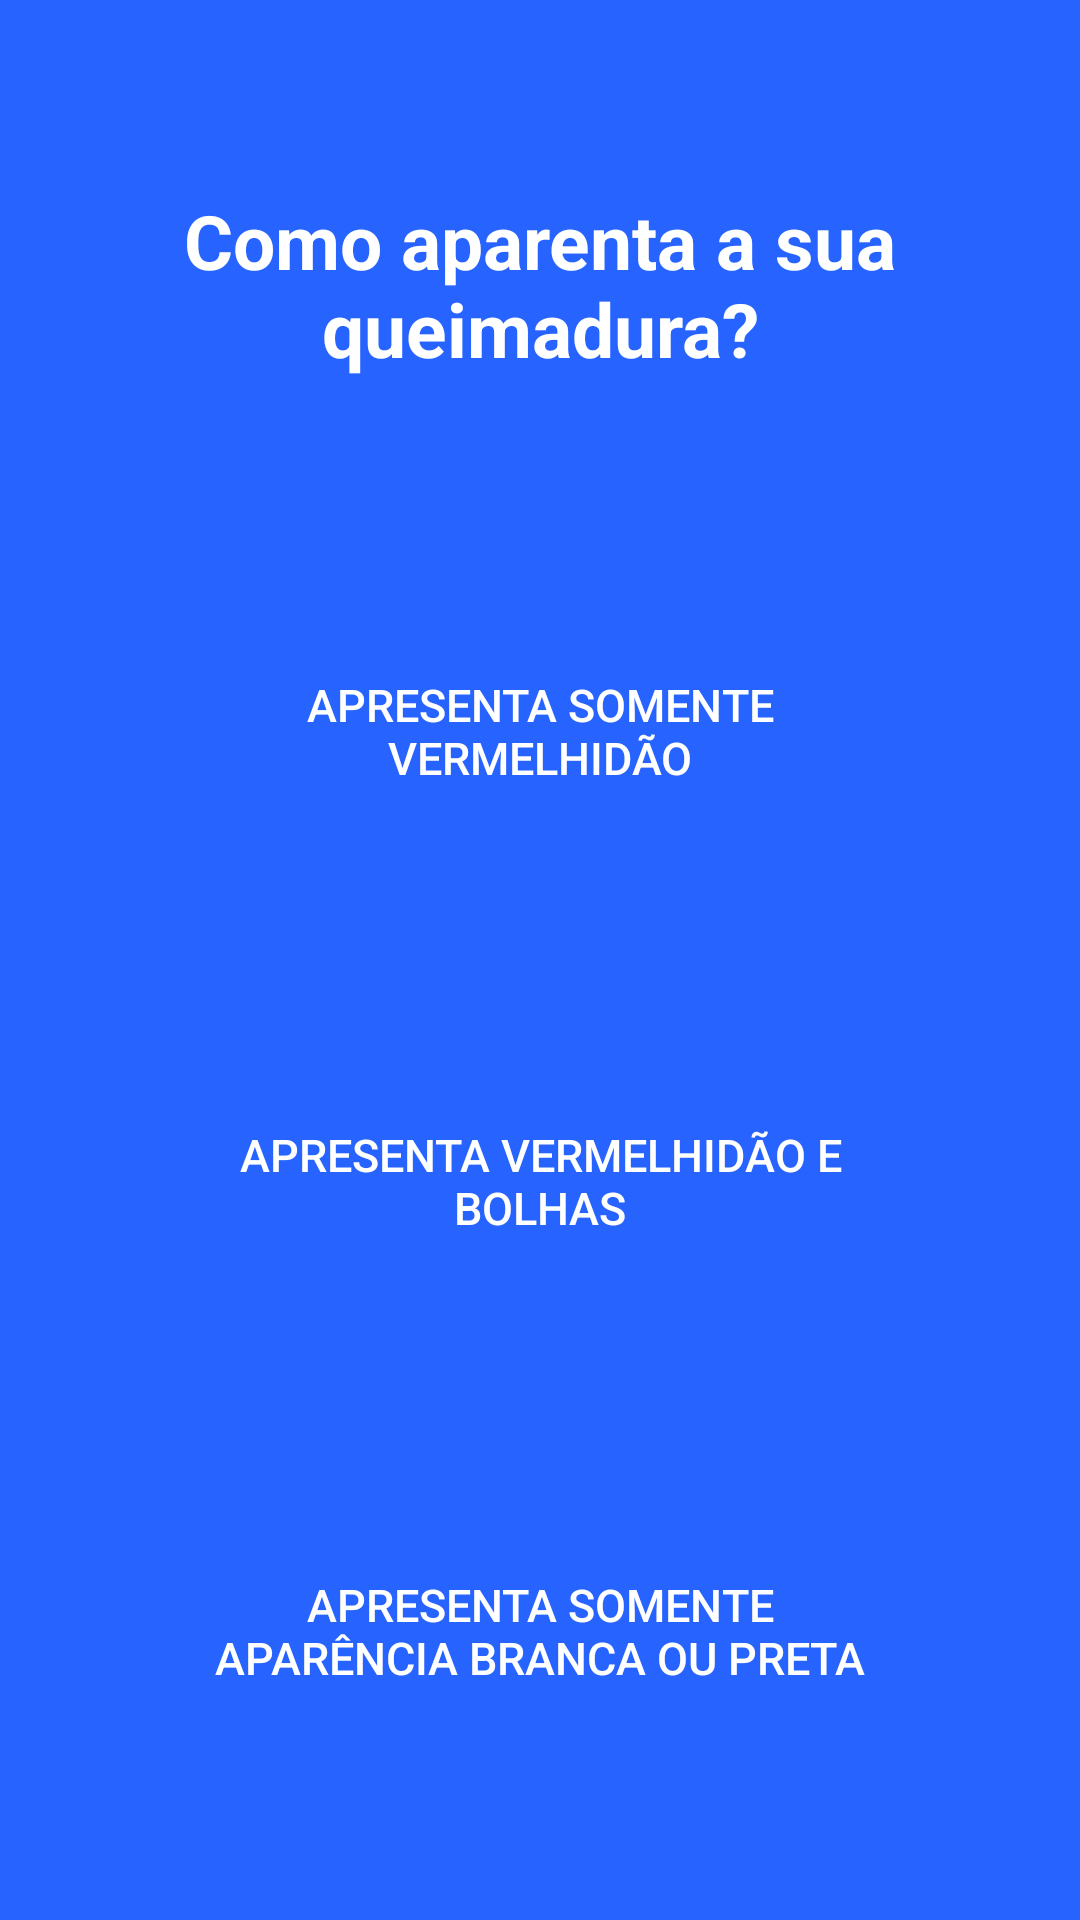

This screen was rendered from an Android layout file. Write that file and the resources it references.
<!-- AndroidManifest.xml: application theme Theme.ProjectBurnedMyself -->
<!-- res/layout/activity_questoes1.xml -->
<?xml version="1.0" encoding="utf-8"?>
<androidx.constraintlayout.widget.ConstraintLayout xmlns:android="http://schemas.android.com/apk/res/android"
    xmlns:app="http://schemas.android.com/apk/res-auto"
    xmlns:tools="http://schemas.android.com/tools"
    android:layout_width="match_parent"
    android:layout_height="match_parent"
    tools:context=".questoes1">

    <LinearLayout
        android:layout_width="match_parent"
        android:layout_height="match_parent"
        android:background="@color/backButton"
        android:gravity="center"
        android:orientation="vertical"
        tools:layout_editor_absoluteX="0dp"
        tools:layout_editor_absoluteY="0dp">

        <TextView
            android:id="@+id/lblTexto"
            android:layout_width="match_parent"
            android:layout_height="wrap_content"
            android:text="Como aparenta a sua queimadura?"
            android:textAlignment="center"
            android:gravity="center"
            android:paddingTop="5dp"
            android:paddingBottom="5dp"
            android:paddingLeft="10dp"
            android:paddingRight="10dp"
            android:textColor="@color/white"
            android:textStyle="bold"
            android:textSize="25dp"
            />

        <Space
            android:layout_width="match_parent"
            android:layout_height="75dp"/>

        <Button
            android:id="@+id/btnAvermelhado"
            android:onClick="btnAvermelhadoOnClick"
            android:layout_width="250dp"
            android:layout_height="75dp"
            android:background="@drawable/roundquestions"
            android:elevation="40dp"
            android:paddingTop="5dp"
            android:paddingBottom="5dp"
            android:paddingLeft="10dp"
            android:paddingRight="10dp"
            android:textColor="@color/white"
            android:text="Apresenta somente vermelhidão"
            android:textSize="15dp"
            />

        <Space
            android:layout_width="match_parent"
            android:layout_height="75dp"/>

        <Button
            android:id="@+id/btnBolhas"
            android:onClick="btnBolhasOnClick"
            android:layout_width="250dp"
            android:layout_height="75dp"
            android:textColor="@color/white"
            android:background="@drawable/roundquestions"
            android:elevation="40dp"
            android:paddingTop="5dp"
            android:paddingBottom="5dp"
            android:paddingLeft="10dp"
            android:paddingRight="10dp"
            android:text="Apresenta vermelhidão e bolhas"
            android:textSize="15dp"
            />

        <Space
            android:layout_width="match_parent"
            android:layout_height="75dp"/>

        <Button
            android:id="@+id/btnBranca"
            android:onClick="btnBrancaOnClick"
            android:layout_width="250dp"
            android:layout_height="75dp"
            android:background="@drawable/roundquestions"
            android:elevation="40dp"
            android:textColor="@color/white"
            android:paddingTop="5dp"
            android:paddingBottom="5dp"
            android:paddingLeft="10dp"
            android:paddingRight="10dp"
            android:text="Apresenta somente aparência branca ou preta"
            android:textSize="15dp"
            />

    </LinearLayout>

</androidx.constraintlayout.widget.ConstraintLayout>
<!-- resources referenced by this layout -->
<resources>
  <color name="backButton">#2663FF</color>
  <color name="white">#FFFFFFFF</color>
  <style name="Theme.ProjectBurnedMyself" parent="Theme.AppCompat.Light.NoActionBar">
          
          <item name="colorPrimary">@color/backButton</item>
          <item name="colorPrimaryVariant">@color/purple_700</item>
          <item name="colorOnPrimary">@color/white</item>
          
          <item name="colorSecondary">@color/teal_200</item>
          <item name="colorSecondaryVariant">@color/teal_700</item>
          <item name="colorOnSecondary">@color/black</item>
          
          <item name="android:statusBarColor" tools:targetApi="l">?attr/colorPrimaryVariant</item>
          
          
          <item name="windowActionBar"> false</item>
      </style>
  <color name="purple_700">#FF3700B3</color>
  <color name="teal_200">#FF03DAC5</color>
  <color name="teal_700">#FF018786</color>
  <color name="black">#FF000000</color>
</resources>
